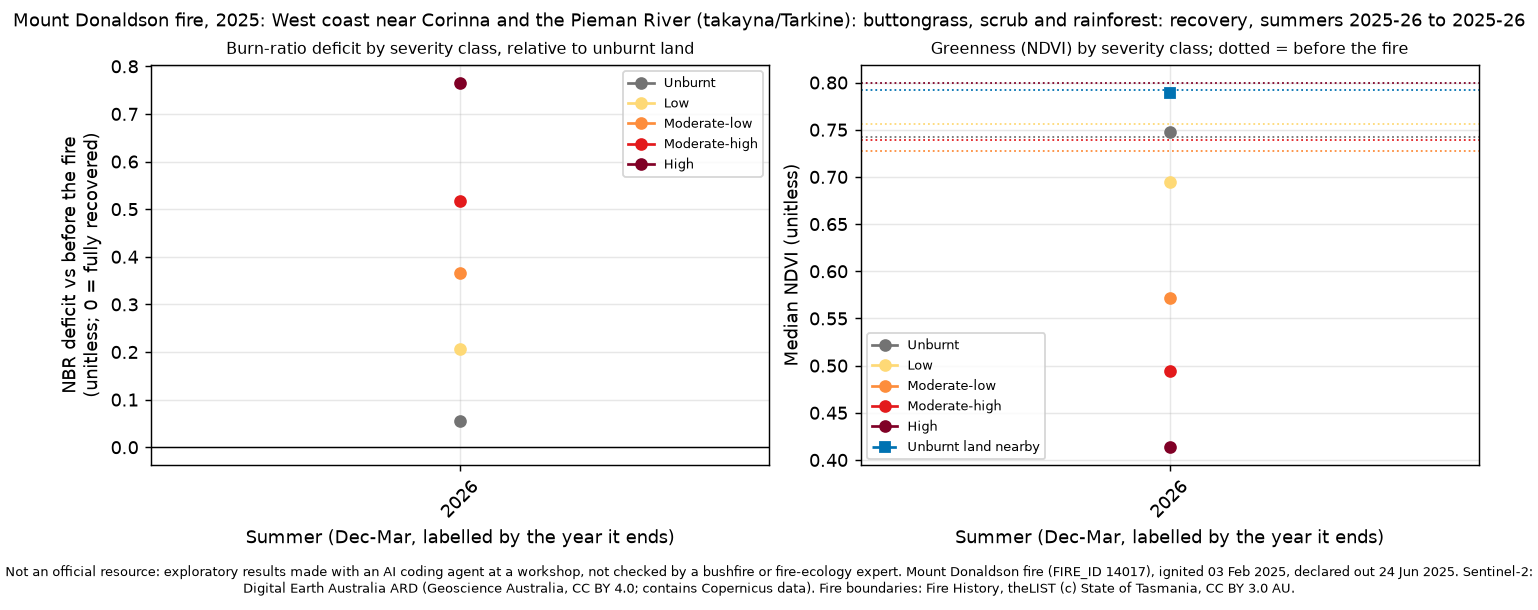

The data file committed next to this chart (first rows):
site, summer, years_since, dates, control_drop, control_ndvi, deficit_unburnt, ndvi_unburnt, deficit_low, ndvi_low, deficit_moderate-low, ndvi_moderate-low, deficit_moderate-high, ndvi_moderate-high, deficit_high, ndvi_high
mount-donaldson, 2026, 1, 2025-12-17;2026-01-26;2026-02-10;2026-02…, -0.0029, 0.7885, 0.0549, 0.7472, 0.2055, 0.6945, 0.3649, 0.5719, 0.5179, 0.494, 0.7651, 0.4135
